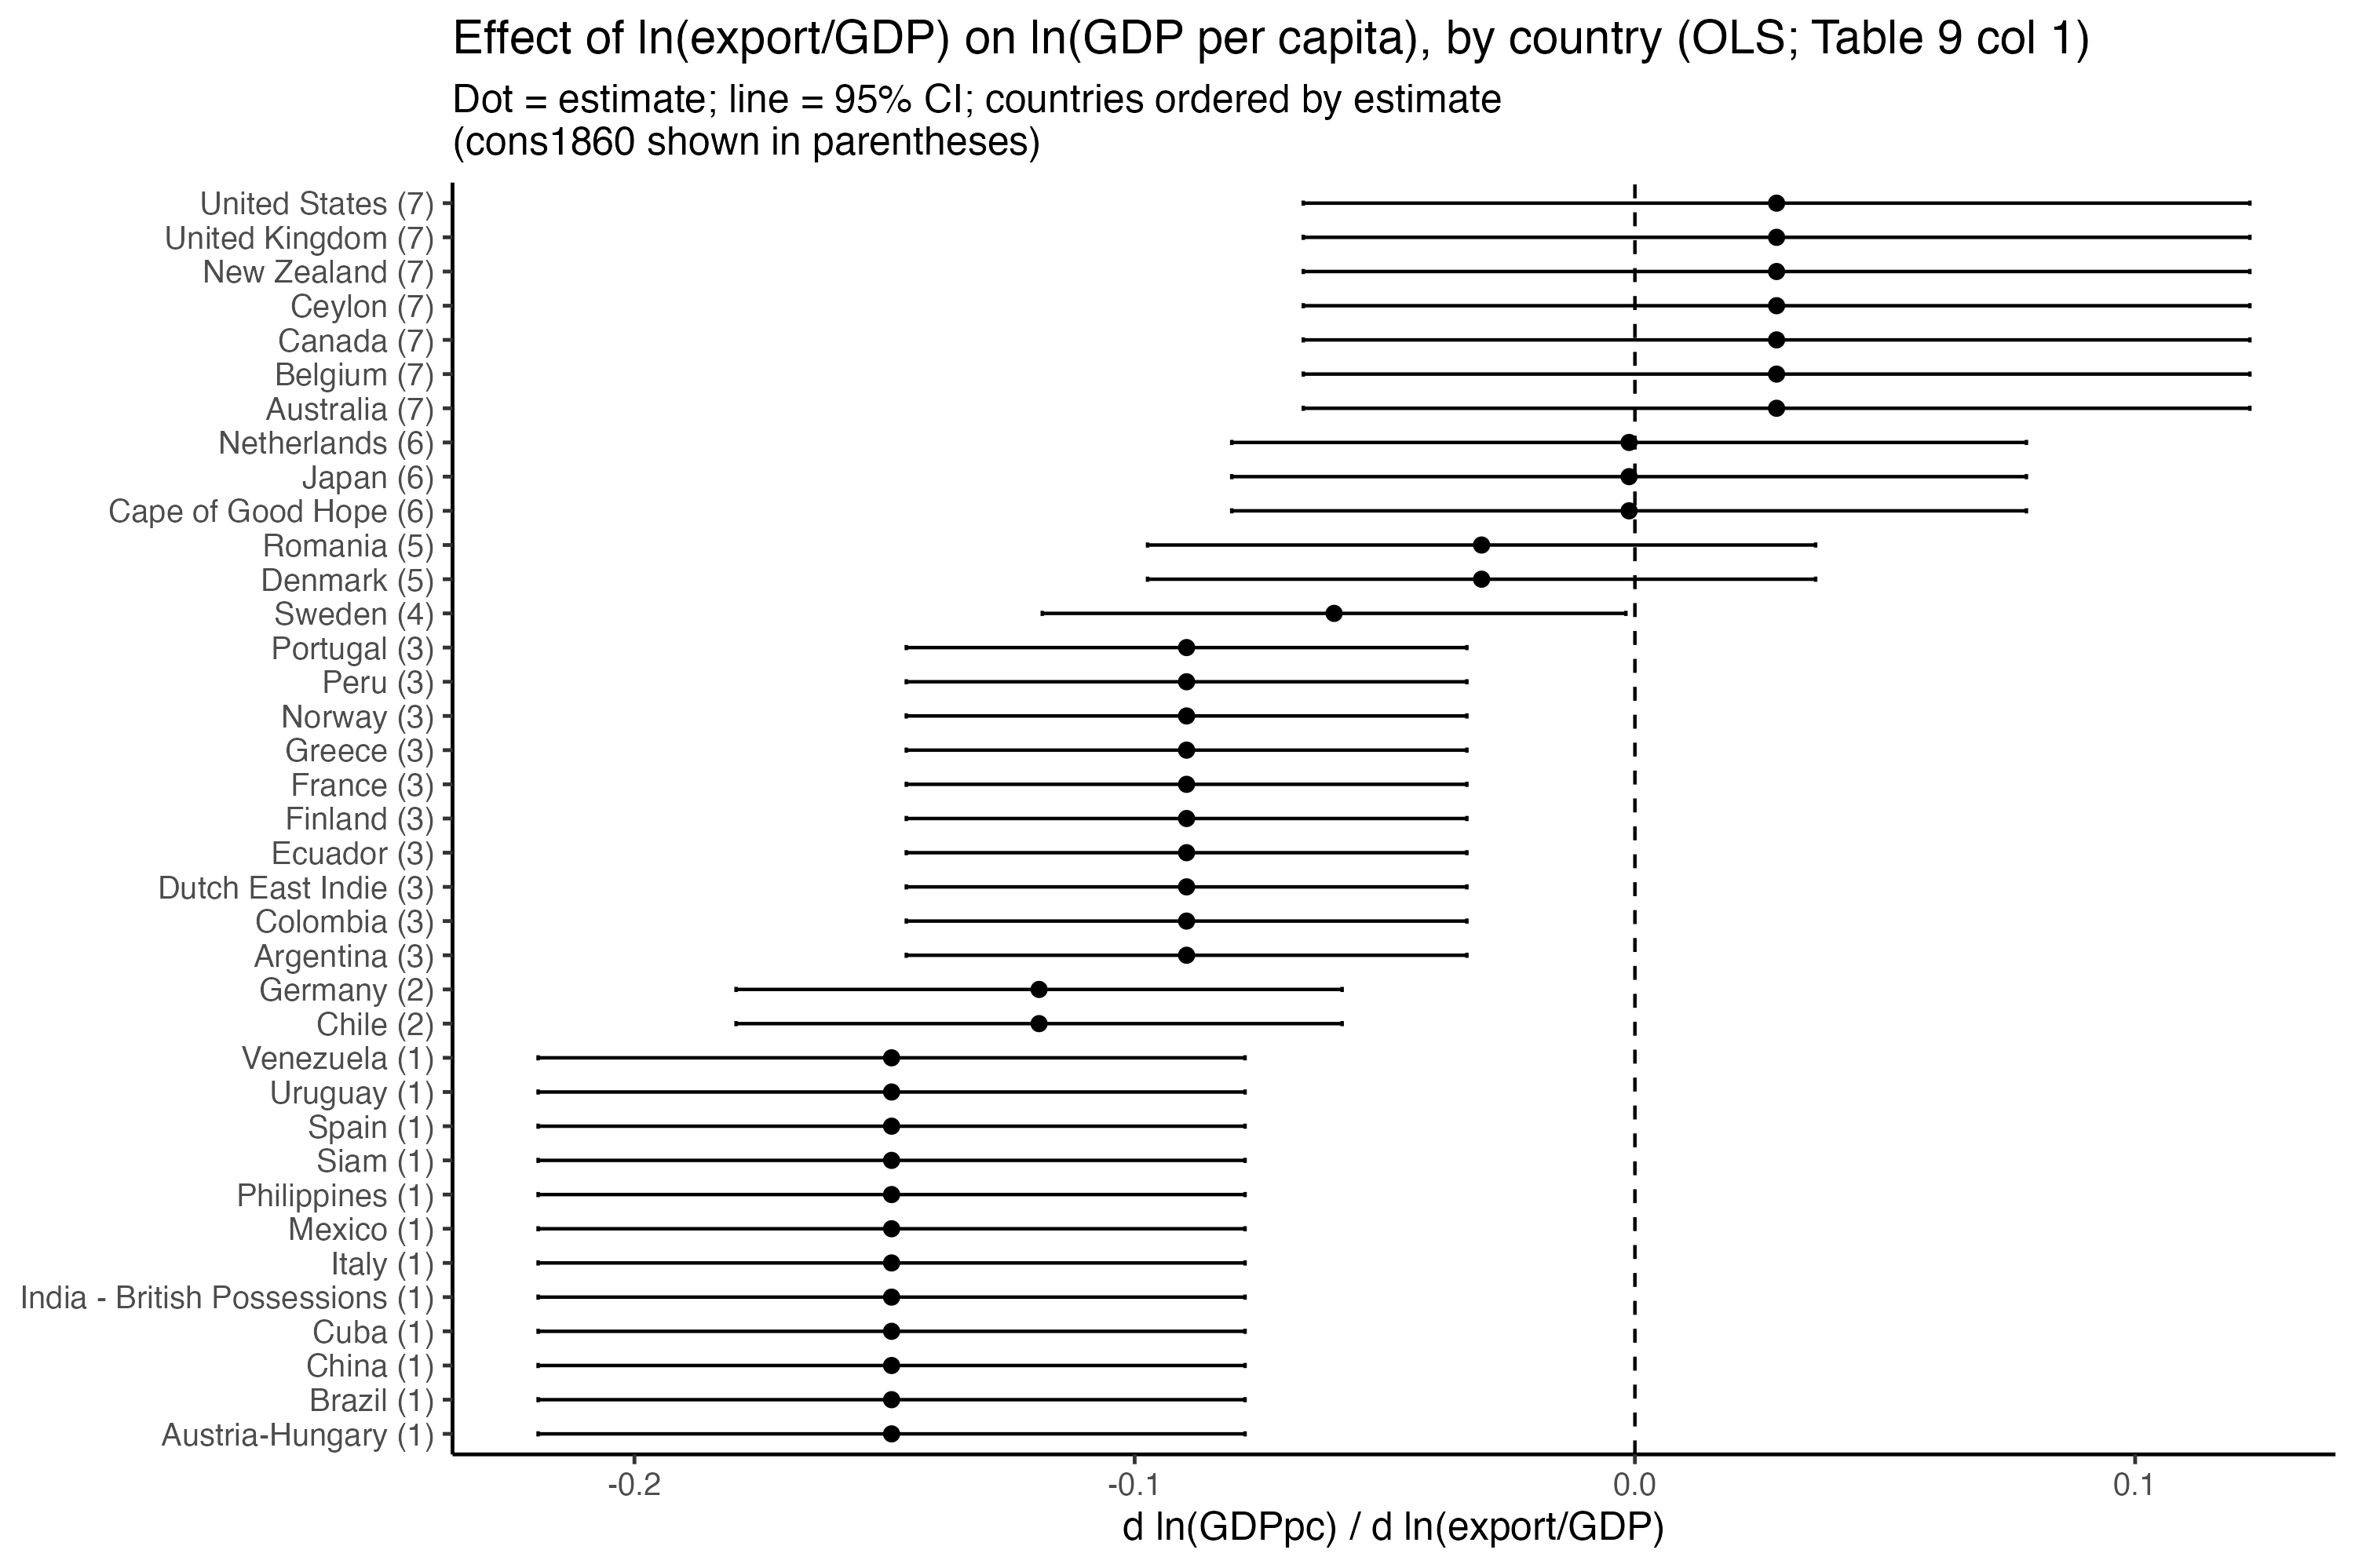

The data file committed next to this chart (first rows):
country, cons1860, est, se, lo, hi
Australia, 7, 0.02832, 0.04827, -0.0663, 0.1229
Belgium, 7, 0.02832, 0.04827, -0.0663, 0.1229
Canada, 7, 0.02832, 0.04827, -0.0663, 0.1229
Ceylon, 7, 0.02832, 0.04827, -0.0663, 0.1229
New Zealand, 7, 0.02832, 0.04827, -0.0663, 0.1229
United Kingdom, 7, 0.02832, 0.04827, -0.0663, 0.1229
United States, 7, 0.02832, 0.04827, -0.0663, 0.1229
Cape of Good Hope, 6, -0.001169, 0.04052, -0.0806, 0.07826
Japan, 6, -0.001169, 0.04052, -0.0806, 0.07826
Netherlands, 6, -0.001169, 0.04052, -0.0806, 0.07826
Denmark, 5, -0.03065, 0.03407, -0.09743, 0.03612
Romania, 5, -0.03065, 0.03407, -0.09743, 0.03612
Sweden, 4, -0.06014, 0.02976, -0.1185, -0.001808
Argentina, 3, -0.08963, 0.02859, -0.1457, -0.0336
Colombia, 3, -0.08963, 0.02859, -0.1457, -0.0336
Dutch East Indie, 3, -0.08963, 0.02859, -0.1457, -0.0336
Ecuador, 3, -0.08963, 0.02859, -0.1457, -0.0336
Finland, 3, -0.08963, 0.02859, -0.1457, -0.0336
France, 3, -0.08963, 0.02859, -0.1457, -0.0336
Greece, 3, -0.08963, 0.02859, -0.1457, -0.0336
Norway, 3, -0.08963, 0.02859, -0.1457, -0.0336
Peru, 3, -0.08963, 0.02859, -0.1457, -0.0336
Portugal, 3, -0.08963, 0.02859, -0.1457, -0.0336
Chile, 2, -0.1191, 0.03091, -0.1797, -0.05853
Germany, 2, -0.1191, 0.03091, -0.1797, -0.05853
Austria-Hungary, 1, -0.1486, 0.03605, -0.2193, -0.07794
Brazil, 1, -0.1486, 0.03605, -0.2193, -0.07794
China, 1, -0.1486, 0.03605, -0.2193, -0.07794
Cuba, 1, -0.1486, 0.03605, -0.2193, -0.07794
India - British Possessions, 1, -0.1486, 0.03605, -0.2193, -0.07794
Italy, 1, -0.1486, 0.03605, -0.2193, -0.07794
Mexico, 1, -0.1486, 0.03605, -0.2193, -0.07794
Philippines, 1, -0.1486, 0.03605, -0.2193, -0.07794
Siam, 1, -0.1486, 0.03605, -0.2193, -0.07794
Spain, 1, -0.1486, 0.03605, -0.2193, -0.07794
Uruguay, 1, -0.1486, 0.03605, -0.2193, -0.07794
Venezuela, 1, -0.1486, 0.03605, -0.2193, -0.07794
